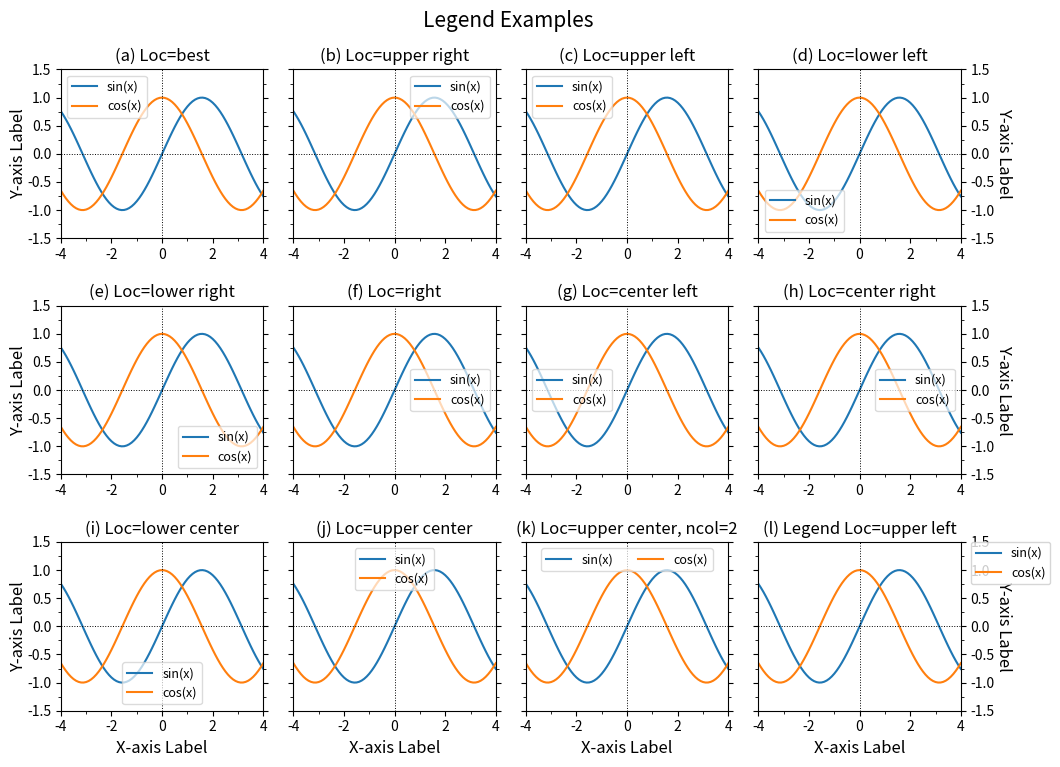

This figure's Python source: (Note: this script raises an exception after producing the figure.)
'''
Matplotlib Basic_Lv2: 10. Legend examples
: Draw a legend box

[redacted]

---
Reference:
https://matplotlib.org/stable/tutorials/intermediate/legend_guide.html
'''
import numpy as np
import matplotlib.pyplot as plt
from matplotlib.ticker import AutoMinorLocator, MultipleLocator, FuncFormatter

def plot_common(ax,subtit='',ytlab=True,ytright=False):
    ax.set_title(subtit,fontsize=12,stretch='semi-condensed') #,x=0.,ha='left') #,y=0.9

    ax.set_xlim(-4,4)
    ax.xaxis.set_major_locator(MultipleLocator(2))   # For Major Ticks
    ax.xaxis.set_minor_locator(AutoMinorLocator(2))   # For minor Ticks
    #xt_form=FuncFormatter(lambda x, pos: "{:0.1f}".format(x))
    #ax.xaxis.set_major_formatter(xt_form)

    ax.set_ylim(-1.5,1.5)
    #ax.set_yticks(range(0,17,4))
    ax.yaxis.set_minor_locator(AutoMinorLocator(2))

    if not ytlab:
        ax.set_yticklabels('')

    if ytright:
        ax.yaxis.tick_right()

    ax.yaxis.set_ticks_position('both')

    ax.tick_params(axis='both',labelsize=10)
    ax.axhline(y=0.,color='k',linestyle=':',lw=0.7)
    ax.axvline(x=0.,color='k',ls=':',lw=0.7)
    return

###--- Legend options
legend_locs=[
    ['best'     ,0], ['upper right'     ,1], ['upper left'  ,2],
    ['lower left'   ,3], ['lower right'     ,4], ['right'   ,5],
    ['center left'  ,6], ['center right'    ,7], ['lower center'    ,8],
    ['upper center' ,9], ['center'  ,10],
    ]


###--- Synthesizing data to be plotted ---###
x = np.arange(-4,4.1,0.1)
ysin = np.sin(x)
ycos = np.cos(x)

###---

abc='abcdefghijklmn'
###--- Plotting Start ---###

##-- Page Setup --##
fig = plt.figure()
fig.set_size_inches(10,7.5)    # Physical page size in inches, (lx,ly)

##-- Title for the page --##
suptit="Legend Examples "
fig.suptitle(suptit,fontsize=15,va='bottom',y=0.975)  #,ha='left',x=0.,y=0.98,stretch='semi-condensed')

nrow, ncol= 3,4

left,right,top,bottom = 0.05,0.95,0.925,0.07
gapx,gapy = 0.03,0.09
lpnx= (right-left-(ncol-1)*gapx)/ncol
lpny= (top-bottom-(nrow-1)*gapy)/nrow
ix=left; iy=top
for i in range(nrow*ncol):
    ##-- Set up an axes --##
    ax1 = fig.add_axes([ix,iy-lpny,lpnx,lpny])  # [left,bottom,width,height]

    ##-- Plot on an axes --##
    line1=ax1.plot(x,ysin,label='sin(x)')  # plotting line graph1
    line2=ax1.plot(x,ycos,label='cos(x)')  # plotting line graph2


    ##-- Legend and sub-title --##
    if i<10:
        ax1.legend(loc=legend_locs[i][0],fontsize=9,framealpha=0.7)
        subtit='({}) Loc={}'.format(abc[i],legend_locs[i][0])
    elif i==10:
        subtit='({}) Loc={}, ncol=2'.format(abc[i],legend_locs[9][0])
        ax1.legend(loc=legend_locs[9][0],fontsize=9,framealpha=0.7,ncol=2)
    else:
        subtit='({}) Legend Loc={}'.format(abc[i],legend_locs[2][0])
        ax1.legend(loc=legend_locs[2][0],bbox_to_anchor=(1.05,1.),fontsize=9,borderaxespad=0.) #,framealpha=0.7)


    if i%ncol==0:
        ax1.set_ylabel('Y-axis Label',fontsize=12,rotation=90,labelpad=0)
    elif i%ncol==ncol-1:
        ax1.yaxis.set_label_position('right')
        ax1.set_ylabel('Y-axis Label',fontsize=12,rotation=-90,labelpad=0,va='bottom')
    if i >= ncol*(nrow-1):
        ax1.set_xlabel('X-axis Label',fontsize=12)

    if i%ncol==ncol-1:
        plot_common(ax1,subtit,ytlab=True,ytright=True)
    elif i%ncol!=0:
        plot_common(ax1,subtit,False)
    else:
        plot_common(ax1,subtit)

    ix=ix+lpnx+gapx
    if ix+lpnx > 1.0:
       ix=left
       iy=iy-lpny-gapy

##-- Seeing or Saving Pic --##

#- If want to save to file
outdir = "../Pics/"
outfnm = outdir+"N02_legend_ex.png"
print(outfnm)
#fig.savefig(outfnm,dpi=100)   # dpi: pixels per inch
fig.savefig(outfnm,dpi=100,bbox_inches='tight')   # dpi: pixels per inch
# Defalut: facecolor='w', edgecolor='w', transparent=False

#- If want to see on screen -#
plt.show()
